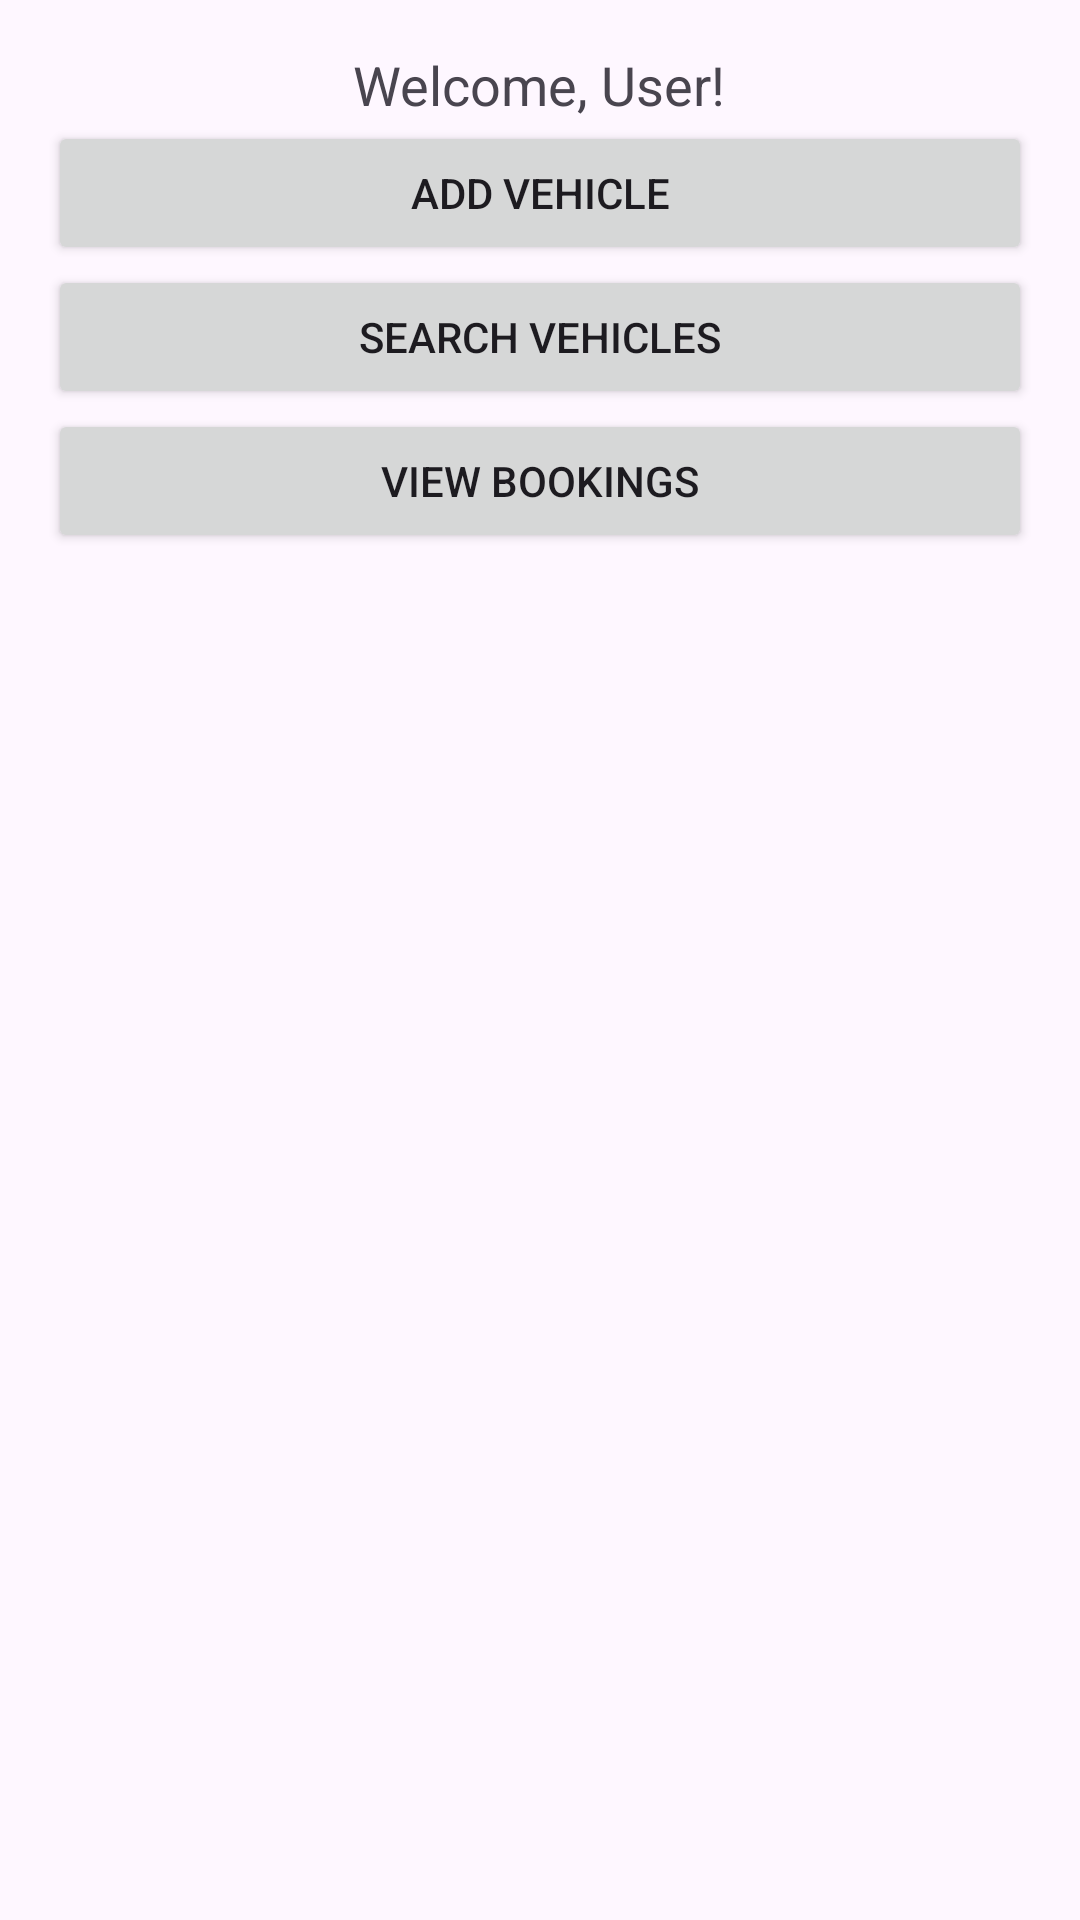

Reconstruct the res/layout file that produces this screen, plus the resources it refers to.
<!-- AndroidManifest.xml: application theme Theme.BookingPlus -->
<!-- res/layout/activity_main.xml -->
<LinearLayout xmlns:android="http://schemas.android.com/apk/res/android"
    android:orientation="vertical"
    android:layout_width="match_parent"
    android:layout_height="match_parent"
    android:padding="16dp">

    <TextView
        android:id="@+id/tvWelcome"
        android:layout_width="wrap_content"
        android:layout_height="wrap_content"
        android:textSize="18sp"
        android:text="Welcome, User!"
        android:layout_gravity="center" />

    <Button
        android:id="@+id/btnAddVehicle"
        android:layout_width="match_parent"
        android:layout_height="wrap_content"
        android:text="Add Vehicle" />

    <Button
        android:id="@+id/btnSearchVehicle"
        android:layout_width="match_parent"
        android:layout_height="wrap_content"
        android:text="Search Vehicles" />

    <Button
        android:id="@+id/btnViewBookings"
        android:layout_width="match_parent"
        android:layout_height="wrap_content"
        android:text="View Bookings" />

</LinearLayout>
<!-- resources referenced by this layout -->
<resources>
  <style name="Theme.BookingPlus" parent="Base.Theme.BookingPlus" />
  <style name="Base.Theme.BookingPlus" parent="Theme.Material3.DayNight.NoActionBar">
          
          
      </style>
</resources>
